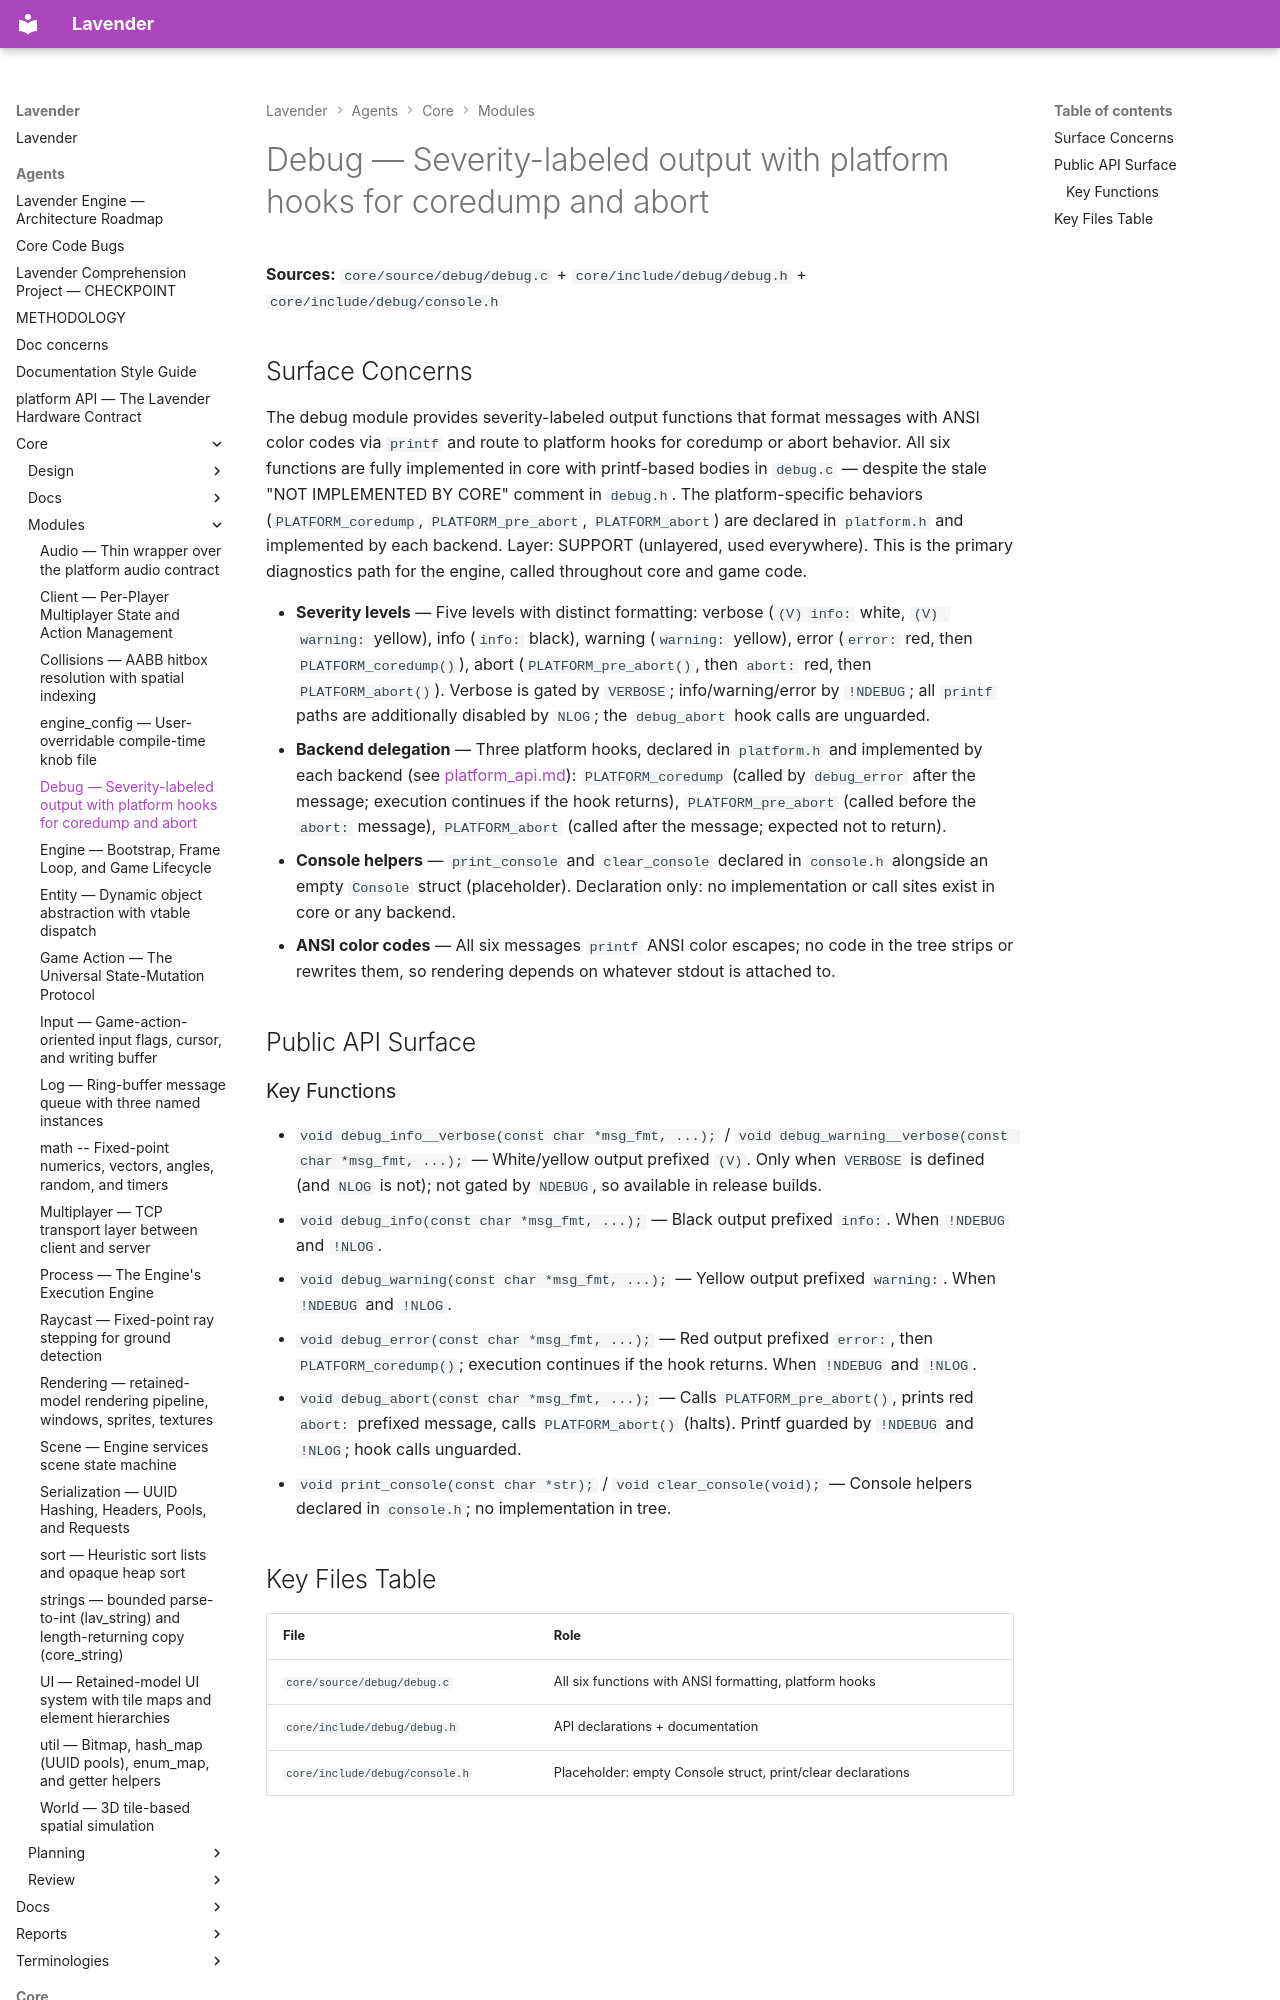

repository: darius-grauslys/lavender · page: agents/core/modules/debug.html · generator: mkdocs

# Debug — Severity-labeled output with platform hooks for coredump and abort

**Sources:** `core/source/debug/debug.c` + `core/include/debug/debug.h` + `core/include/debug/console.h`

## Surface Concerns

The debug module provides severity-labeled output functions that format messages with ANSI color codes via `printf` and route to platform hooks for coredump or abort behavior. All six functions are fully implemented in core with printf-based bodies in `debug.c` — despite the stale "NOT IMPLEMENTED BY CORE" comment in `debug.h`. The platform-specific behaviors (`PLATFORM_coredump`, `PLATFORM_pre_abort`, `PLATFORM_abort`) are declared in `platform.h` and implemented by each backend. Layer: SUPPORT (unlayered, used everywhere). This is the primary diagnostics path for the engine, called throughout core and game code.

- **Severity levels** — Five levels with distinct formatting: verbose (`(V) info:` white, `(V) warning:` yellow), info (`info:` black), warning (`warning:` yellow), error (`error:` red, then `PLATFORM_coredump()`), abort (`PLATFORM_pre_abort()`, then `abort:` red, then `PLATFORM_abort()`). Verbose is gated by `VERBOSE`; info/warning/error by `!NDEBUG`; all `printf` paths are additionally disabled by `NLOG`; the `debug_abort` hook calls are unguarded.
- **Backend delegation** — Three platform hooks, declared in `platform.h` and implemented by each backend (see [platform_api.md](../platform_api.md)): `PLATFORM_coredump` (called by `debug_error` after the message; execution continues if the hook returns), `PLATFORM_pre_abort` (called before the `abort:` message), `PLATFORM_abort` (called after the message; expected not to return).
- **Console helpers** — `print_console` and `clear_console` declared in `console.h` alongside an empty `Console` struct (placeholder). Declaration only: no implementation or call sites exist in core or any backend.
- **ANSI color codes** — All six messages `printf` ANSI color escapes; no code in the tree strips or rewrites them, so rendering depends on whatever stdout is attached to.

## Public API Surface
